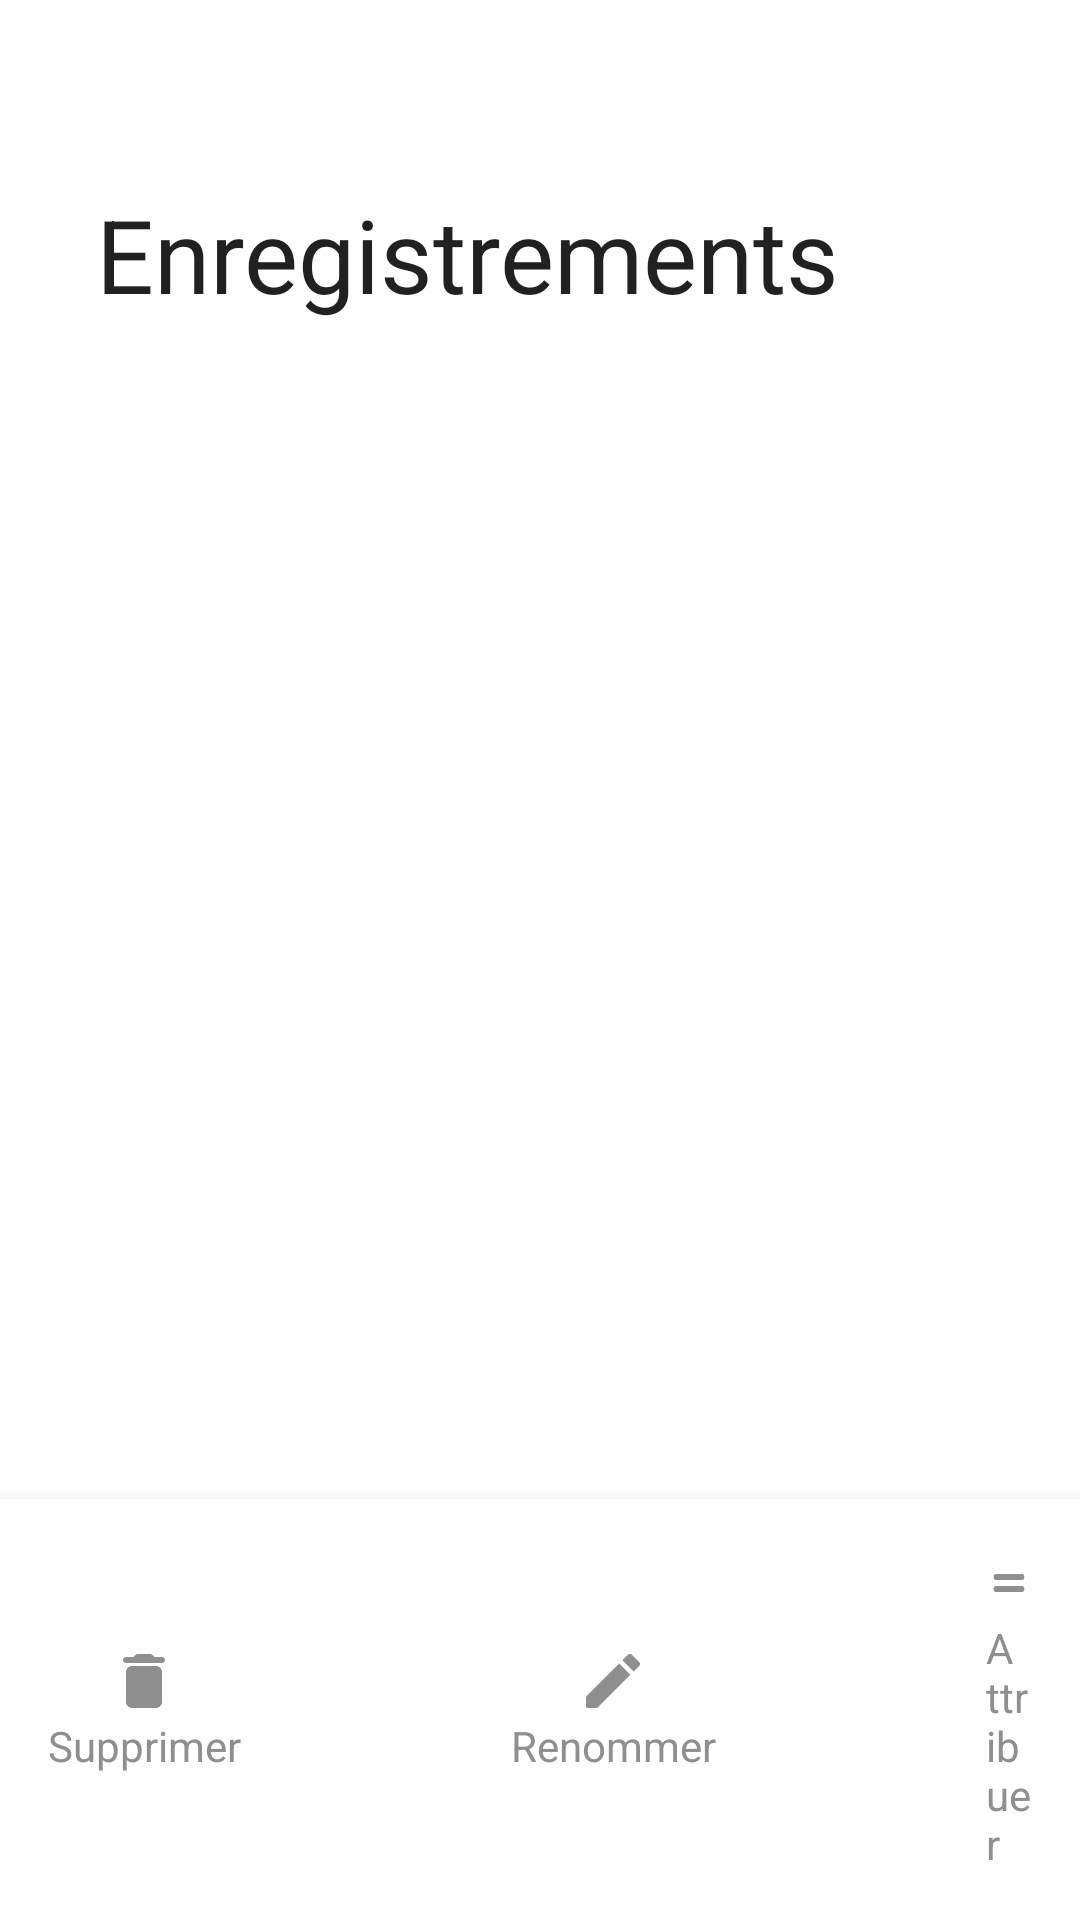

Write the Android layout XML for this screen, with the resource values it uses.
<!-- AndroidManifest.xml: application theme Theme.PointDeRassemblement -->
<!-- res/layout/activity_gallery.xml -->
<?xml version="1.0" encoding="utf-8"?>
<androidx.coordinatorlayout.widget.CoordinatorLayout xmlns:android="http://schemas.android.com/apk/res/android"
    xmlns:app="http://schemas.android.com/apk/res-auto"
    xmlns:tools="http://schemas.android.com/tools"
    android:layout_width="match_parent"
    android:layout_height="match_parent"
    tools:context=".GalleryActivity">

    <com.google.android.material.appbar.AppBarLayout
        android:layout_width="match_parent"
        android:layout_height="wrap_content"
        android:fitsSystemWindows="true"
        android:background="@android:color/transparent">
        <com.google.android.material.appbar.CollapsingToolbarLayout
            android:layout_width="match_parent"
            android:layout_height="130dp"
            app:layout_scrollFlags="scroll|exitUntilCollapsed">
            <com.google.android.material.appbar.MaterialToolbar
                android:id="@+id/toolbar"
                android:layout_width="match_parent"
                android:layout_height="?actionBarSize"
                app:title="Enregistrements">
                <ImageButton
                    android:id="@+id/btnback"
                    android:layout_width="wrap_content"
                    android:layout_height="wrap_content"
                    android:background="@drawable/ic_delete"/>

            </com.google.android.material.appbar.MaterialToolbar>
            <RelativeLayout
                android:id="@+id/editBar"
                android:visibility="gone"
                android:layout_width="match_parent"
                android:layout_height="wrap_content"
                android:paddingStart="16dp"
                android:padding="8dp">

                <ImageButton
                    android:id="@+id/btnClose"
                    android:layout_width="wrap_content"
                    android:layout_height="wrap_content"
                    android:background="@drawable/ic_close"
                    android:textColor="@color/grayDark"
                    android:textSize="30sp"/>
            </RelativeLayout>
        </com.google.android.material.appbar.CollapsingToolbarLayout>
    </com.google.android.material.appbar.AppBarLayout>


    <androidx.recyclerview.widget.RecyclerView
        android:id="@+id/recyclerview"
        android:layout_width="match_parent"
        android:layout_height="match_parent"
        app:layout_behavior="@string/appbar_scrolling_view_behavior"/>

    <LinearLayout
        android:id="@+id/bottomsheet"
        android:layout_width="match_parent"
        android:layout_height="wrap_content"
        app:layout_behavior="com.google.android.material.bottomsheet.BottomSheetBehavior"
        app:behavior_hideable="true"
        android:orientation="horizontal"
        android:gravity="center"
        android:padding="16dp"
        android:elevation="8dp"
        android:background="@color/white">
        <LinearLayout
            android:layout_width="wrap_content"
            android:layout_height="wrap_content"
            android:orientation="vertical"
            android:gravity="center"
            android:layout_marginEnd="90dp">
            <ImageButton
                android:id="@+id/btnDelete"
                android:clickable="false"
                android:layout_width="wrap_content"
                android:layout_height="wrap_content"
                android:backgroundTint="@color/grayDarkDisabled"
                android:background="@drawable/ic_round_delete"/>
            <TextView
                android:id="@+id/tvDelete"
                android:layout_width="wrap_content"
                android:layout_height="wrap_content"
                android:textColor="@color/grayDarkDisabled"
                android:text="Supprimer"/>
        </LinearLayout>

        <LinearLayout
            android:layout_width="wrap_content"
            android:layout_height="wrap_content"
            android:orientation="vertical"
            android:gravity="center"
            android:layout_marginEnd="90dp">
            <ImageButton
                android:id="@+id/btnEdit"
                android:clickable="false"
                android:layout_width="wrap_content"
                android:layout_height="wrap_content"
                android:backgroundTint="@color/grayDarkDisabled"
                android:background="@drawable/ic_round_edit"/>
            <TextView
                android:id="@+id/tvEdit"
                android:layout_width="wrap_content"
                android:layout_height="wrap_content"
                android:textColor="@color/grayDarkDisabled"
                android:text="Renommer"/>
        </LinearLayout>

        <LinearLayout
            android:layout_width="wrap_content"
            android:layout_height="wrap_content"
            android:orientation="vertical"
            android:gravity="center">
            <ImageButton
                android:id="@+id/btnAttribuer"
                android:clickable="false"
                android:layout_width="wrap_content"
                android:layout_height="wrap_content"
                android:backgroundTint="@color/grayDarkDisabled"
                android:background="@drawable/ic_assign"/>
            <TextView
                android:id="@+id/tvAttribuer"
                android:layout_width="wrap_content"
                android:layout_height="wrap_content"
                android:textColor="@color/grayDarkDisabled"
                android:text="Attribuer"/>
        </LinearLayout>

    </LinearLayout>

</androidx.coordinatorlayout.widget.CoordinatorLayout>
<!-- resources referenced by this layout -->
<resources>
  <color name="grayDark">#656565</color>
  <color name="grayDarkDisabled">#8F8F8F</color>
  <color name="white">#FFFFFFFF</color>
  <!-- drawable ic_assign (drawable) -->
  <vector android:height="24dp" android:tint="#717171"
      android:viewportHeight="24" android:viewportWidth="24"
      android:width="24dp" xmlns:android="http://schemas.android.com/apk/res/android">
      <path android:fillColor="@android:color/white" android:pathData="M19,9H5c-0.55,0 -1,0.45 -1,1s0.45,1 1,1h14c0.55,0 1,-0.45 1,-1s-0.45,-1 -1,-1zM5,15h14c0.55,0 1,-0.45 1,-1s-0.45,-1 -1,-1H5c-0.55,0 -1,0.45 -1,1s0.45,1 1,1z"/>
  </vector>
  <!-- drawable ic_close (drawable) -->
  <vector android:autoMirrored="true" android:height="32dp"
      android:tint="#717071" android:viewportHeight="24"
      android:viewportWidth="24" android:width="32dp" xmlns:android="http://schemas.android.com/apk/res/android">
      <path android:fillColor="@android:color/white" android:pathData="M14.71,15.88L10.83,12l3.88,-3.88c0.39,-0.39 0.39,-1.02 0,-1.41 -0.39,-0.39 -1.02,-0.39 -1.41,0L8.71,11.3c-0.39,0.39 -0.39,1.02 0,1.41l4.59,4.59c0.39,0.39 1.02,0.39 1.41,0 0.38,-0.39 0.39,-1.03 0,-1.42z"/>
  </vector>
  <!-- drawable ic_round_delete (drawable) -->
  <vector android:height="24dp" android:tint="#717171"
      android:viewportHeight="24" android:viewportWidth="24"
      android:width="24dp" xmlns:android="http://schemas.android.com/apk/res/android">
      <path android:fillColor="@android:color/white" android:pathData="M6,19c0,1.1 0.9,2 2,2h8c1.1,0 2,-0.9 2,-2V9c0,-1.1 -0.9,-2 -2,-2H8c-1.1,0 -2,0.9 -2,2v10zM18,4h-2.5l-0.71,-0.71c-0.18,-0.18 -0.44,-0.29 -0.7,-0.29H9.91c-0.26,0 -0.52,0.11 -0.7,0.29L8.5,4H6c-0.55,0 -1,0.45 -1,1s0.45,1 1,1h12c0.55,0 1,-0.45 1,-1s-0.45,-1 -1,-1z"/>
  </vector>
  <!-- drawable ic_round_edit (drawable) -->
  <vector android:height="24dp" android:tint="#717071"
      android:viewportHeight="24" android:viewportWidth="24"
      android:width="24dp" xmlns:android="http://schemas.android.com/apk/res/android">
      <path android:fillColor="@android:color/white" android:pathData="M3,17.46l0,3.04C3,20.78 3.22,21 3.5,21h3.04c0.13,0 0.26,-0.05 0.35,-0.15L17.81,9.94l-3.75,-3.75L3.15,17.1C3.05,17.2 3,17.32 3,17.46z"/>
      <path android:fillColor="@android:color/white" android:pathData="M20.71,5.63l-2.34,-2.34c-0.39,-0.39 -1.02,-0.39 -1.41,0l-1.83,1.83l3.75,3.75l1.83,-1.83C21.1,6.65 21.1,6.02 20.71,5.63z"/>
  </vector>
  <style name="Theme.PointDeRassemblement" parent="Theme.MaterialComponents.DayNight.DarkActionBar">
          
          <item name="colorPrimary">@color/black</item>
          <item name="colorPrimaryVariant">@color/grayDark</item>
          <item name="colorOnPrimary">@color/white</item>
          
          <item name="colorSecondary">@color/teal_200</item>
          <item name="colorSecondaryVariant">@color/teal_700</item>
          <item name="colorOnSecondary">@color/black</item>
          
          <item name="android:statusBarColor">@color/statusColor</item>
          <item name="android:windowLightStatusBar">true</item>
          
          <item name="rippleColor">@color/grayDarkDisabled</item>
          <item name="android:textColor">@color/colorText</item>
      </style>
  <color name="black">#FF000000</color>
  <color name="teal_200">#FF03DAC5</color>
  <color name="teal_700">#FF018786</color>
  <color name="statusColor">#EDEDED</color>
  <color name="colorText">#282828</color>
</resources>
